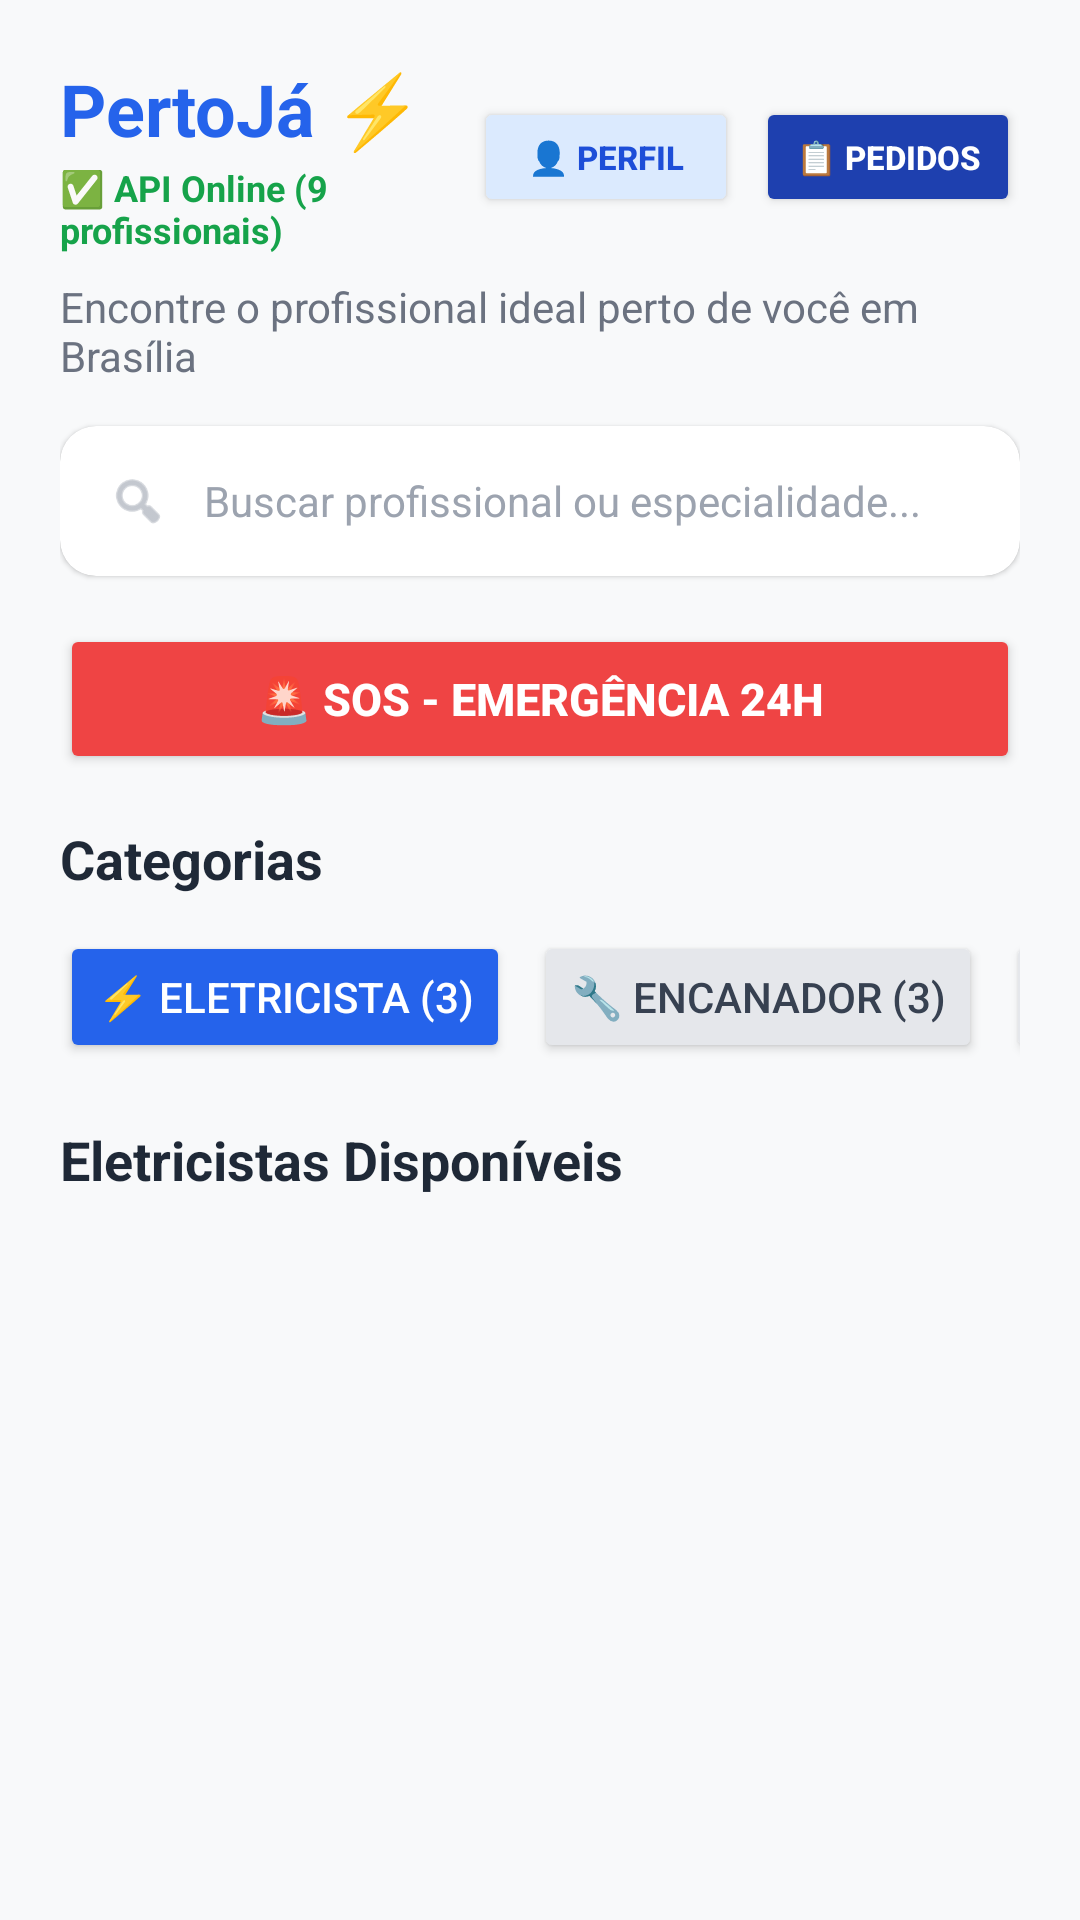

The Android layout XML behind this screen, and the referenced resources:
<!-- AndroidManifest.xml: application theme Theme.PertoJa -->
<!-- res/layout/activity_main.xml -->
<?xml version="1.0" encoding="utf-8"?>
<ScrollView xmlns:android="http://schemas.android.com/apk/res/android"
    xmlns:app="http://schemas.android.com/apk/res-auto"
    android:layout_width="match_parent"
    android:layout_height="match_parent"
    android:fitsSystemWindows="true"
    android:background="#F8F9FA"
    android:fillViewport="true">

    <LinearLayout
        android:layout_width="match_parent"
        android:layout_height="wrap_content"
        android:orientation="vertical"
        android:padding="20dp">

        
        <LinearLayout
            android:layout_width="match_parent"
            android:layout_height="wrap_content"
            android:orientation="horizontal"
            android:gravity="center_vertical"
            android:layout_marginBottom="8dp">

            <LinearLayout
                android:layout_width="0dp"
                android:layout_height="wrap_content"
                android:layout_weight="1"
                android:orientation="vertical">

                <TextView
                    android:layout_width="wrap_content"
                    android:layout_height="wrap_content"
                    android:text="PertoJá ⚡"
                    android:textSize="24sp"
                    android:textStyle="bold"
                    android:textColor="#2563EB"
                    android:layout_marginBottom="2dp" />

                <TextView
                    android:id="@+id/txtStatusApi"
                    android:layout_width="wrap_content"
                    android:layout_height="wrap_content"
                    android:text="✅ API Online (9 profissionais)"
                    android:textSize="12sp"
                    android:textStyle="bold"
                    android:textColor="#16A34A" />
            </LinearLayout>

            <Button
                android:id="@+id/btnMeuPerfil"
                android:layout_width="wrap_content"
                android:layout_height="40dp"
                android:layout_marginEnd="6dp"
                android:text="👤 Perfil"
                android:textSize="11sp"
                android:textStyle="bold"
                android:textColor="#1D4ED8"
                android:backgroundTint="#DBEAFE"
                app:cornerRadius="10dp" />

            <Button
                android:id="@+id/btnMeusAgendamentos"
                android:layout_width="wrap_content"
                android:layout_height="40dp"
                android:text="📋 Pedidos"
                android:textSize="11sp"
                android:textStyle="bold"
                android:textColor="#FFFFFF"
                android:backgroundTint="#1E40AF"
                app:cornerRadius="10dp" />
        </LinearLayout>

        <TextView
            android:layout_width="wrap_content"
            android:layout_height="wrap_content"
            android:text="Encontre o profissional ideal perto de você em Brasília"
            android:textSize="14sp"
            android:textColor="#6B7280"
            android:layout_marginBottom="14dp" />

        
        <androidx.cardview.widget.CardView
            android:layout_width="match_parent"
            android:layout_height="wrap_content"
            app:cardCornerRadius="12dp"
            app:cardElevation="1dp"
            app:cardBackgroundColor="#FFFFFF"
            android:layout_marginBottom="16dp">

            <LinearLayout
                android:layout_width="match_parent"
                android:layout_height="50dp"
                android:orientation="horizontal"
                android:gravity="center_vertical"
                android:paddingHorizontal="16dp">

                <ImageView
                    android:layout_width="20dp"
                    android:layout_height="20dp"
                    android:src="@android:drawable/ic_menu_search"
                    app:tint="#9CA3AF" />

                <EditText
                    android:id="@+id/editBusca"
                    android:layout_width="match_parent"
                    android:layout_height="match_parent"
                    android:layout_marginStart="12dp"
                    android:background="@android:color/transparent"
                    android:hint="Buscar profissional ou especialidade..."
                    android:singleLine="true"
                    android:textSize="14sp"
                    android:textColor="#1F2937"
                    android:textColorHint="#9CA3AF" />
            </LinearLayout>
        </androidx.cardview.widget.CardView>

        
        <Button
            android:id="@+id/btnSos"
            android:layout_width="match_parent"
            android:layout_height="50dp"
            android:text="🚨 SOS - Emergência 24h"
            android:textColor="#FFFFFF"
            android:textSize="15sp"
            android:textStyle="bold"
            android:backgroundTint="#EF4444"
            app:cornerRadius="12dp"
            android:layout_marginBottom="16dp" />

        
        <TextView
            android:layout_width="wrap_content"
            android:layout_height="wrap_content"
            android:text="Categorias"
            android:textSize="18sp"
            android:textStyle="bold"
            android:textColor="#1F2937"
            android:layout_marginBottom="12dp" />

        <HorizontalScrollView
            android:layout_width="match_parent"
            android:layout_height="wrap_content"
            android:scrollbars="none"
            android:layout_marginBottom="20dp">

            <LinearLayout
                android:layout_width="wrap_content"
                android:layout_height="wrap_content"
                android:orientation="horizontal">

                <Button
                    android:id="@+id/btnCatEletricista"
                    android:layout_width="wrap_content"
                    android:layout_height="44dp"
                    android:text="⚡ Eletricista (3)"
                    android:textColor="#FFFFFF"
                    android:backgroundTint="#2563EB"
                    app:cornerRadius="22dp"
                    android:layout_marginEnd="8dp" />

                <Button
                    android:id="@+id/btnCatEncanador"
                    android:layout_width="wrap_content"
                    android:layout_height="44dp"
                    android:text="🔧 Encanador (3)"
                    android:textColor="#374151"
                    android:backgroundTint="#E5E7EB"
                    app:cornerRadius="22dp"
                    android:layout_marginEnd="8dp" />

                <Button
                    android:id="@+id/btnCatLimpeza"
                    android:layout_width="wrap_content"
                    android:layout_height="44dp"
                    android:text="🧹 Limpeza (3)"
                    android:textColor="#374151"
                    android:backgroundTint="#E5E7EB"
                    app:cornerRadius="22dp" />
            </LinearLayout>
        </HorizontalScrollView>

        
        <TextView
            android:id="@+id/txtTituloLista"
            android:layout_width="wrap_content"
            android:layout_height="wrap_content"
            android:text="Eletricistas Disponíveis"
            android:textSize="18sp"
            android:textStyle="bold"
            android:textColor="#1F2937"
            android:layout_marginBottom="14dp" />

        
        <LinearLayout
            android:id="@+id/containerPrestadores"
            android:layout_width="match_parent"
            android:layout_height="wrap_content"
            android:orientation="vertical" />

    </LinearLayout>
</ScrollView>
<!-- resources referenced by this layout -->
<resources>
  <style name="Theme.PertoJa" parent="Base.Theme.PertoJa" />
  <style name="Base.Theme.PertoJa" parent="Theme.Material3.Light.NoActionBar">
          <item name="colorPrimary">#2563EB</item>
          <item name="android:textColorPrimary">#111827</item>
          <item name="android:textColorHint">#4B5563</item>
      </style>
</resources>
